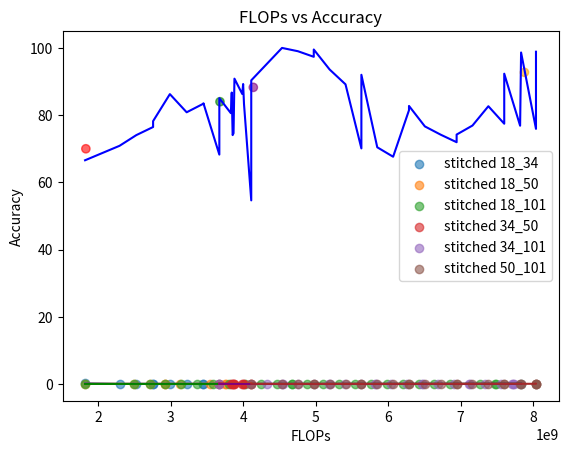

The matplotlib source for this figure:
import matplotlib.pyplot as plt

acc_18_34_flops = [1819065856, 3671262720, 3452093952, 3452093952, 3220481536, 2988869120, 2757457408, 2757457408, 2526045696, 2294633984]
acc_18_50_flops = [1819065856, 4111512576, 3755463680, 3767505920, 3547935744, 3134686208, 2915718144, 2928161792, 2709193728, 2490225664]
acc_18_101_flops = [1819065856, 7833969664, 7477920768, 7489963008, 7270392832, 6857143296, 6638175232, 6419207168, 6200239104, 5981271040, 5762302976, 5543334912, 5324366848, 5105398784, 4886430720, 4667462656, 4679906304, 4460938240, 4241970176, 4023002112, 3804034048, 3585065984, 3366097920, 3147129856, 2928161792, 2709193728, 2490225664]
acc_34_50_flops = [3671262720, 4111512576, 3987477504, 3999519744, 4011561984, 3829924864, 3842368512, 3854812160, 3867255808, 3879699456]
acc_34_101_flops = [3671262720, 7833969664, 7709934592, 7721976832, 7734019072, 7552381952, 7333413888, 7114445824, 7126889472, 6907921408, 6688953344, 6469985280, 6482428928, 6263460864, 6044492800, 5825524736, 5837968384, 5619000320, 5400032256, 5181064192, 5193507840, 4974539776, 4755571712, 4536603648, 4549047296, 4330079232, 4111111168]
acc_50_101_flops = [4111512576, 7833969664, 8039490560, 8039490560, 8039490560, 8039490560, 7820522496, 7601554432, 7601554432, 7382586368, 7163618304, 6944650240, 6944650240, 6725682176, 6506714112, 6287746048, 6287746048, 6068777984, 5849809920, 5630841856, 5630841856, 5411873792, 5192905728, 4973937664, 4973937664, 4754969600, 4536001536]

acc_18_34 = [66.57999992675781, 85.05000007324219, 83.51999993896484, 83.41000009765625, 80.85000009765625, 86.24999990234375, 78.22000007324219, 76.47, 74.05999992675781, 70.87999991455078]
acc_18_50 = [69.62000012207031, 87.60999992675781, 82.01000010986328, 88.48000004882813, 85.34000014648437, 82.6400002319336, 83.89000008544922, 84.58000009765625, 88.12999991455078, 93.01999995117187]
acc_18_101 = [99.42, 99.65, 99.79, 99.74, 99.11, 99.37, 99.11, 97.48, 98.22, 99.42, 98.39, 98.86, 97.27, 98.29, 97.16, 98.04, 99.63, 99.42, 99.11, 99.04, 99.25, 99.29, 99.32, 99.85, 99.78, 99.92, 99.98]
acc_34_50 = [68.2700000366211, 90.34999992675782, 86.28999997558594, 89.24999995117187, 83.30000002441406, 80.59000004882813, 86.72000014648438, 74.05999998779296, 74.63000001220703, 90.84999987792969]
acc_34_101 = [99.89, 92.08, 94.95, 99.11, 98.81, 99.91, 99.54, 99.38, 99.42, 98.88, 99.84, 99.83, 99.83, 99.99, 99.89, 99.82, 99.7, 100.0, 100.0, 100.0, 100.0, 99.93, 99.94, 99.99, 100.0, 100.0, 100.0]
acc_50_101 = [54.65, 98.63, 96.33, 96.7, 98.86, 75.92, 76.86, 77.45, 92.32, 82.65, 76.91, 74.22, 71.95, 74.18, 76.65, 82.74, 81.47, 67.63, 70.44, 70.11, 92.0, 89.16, 93.57, 97.35, 99.52, 99.01, 99.99]

time_18_34 = [0.224, 0.098, 0.093, 0.093, 0.095, 0.092, 0.091, 0.089, 0.089, 0.088]
time_18_50 = [0.139, 0.123, 0.101, 0.101, 0.100, 0.098, 0.097, 0.095, 0.093, 0.088]
time_18_101 = [0.065, 0.120, 0.106, 0.105, 0.103, 0.097, 0.095, 0.098, 0.091, 0.089, 0.087, 0.083, 0.081, 0.079, 0.078, 0.075, 0.073, 0.072, 0.071, 0.069, 0.067, 0.070, 0.066, 0.065, 0.065, 0.065, 0.063]
time_34_50 = [0.130, 0.124, 0.101, 0.092, 0.100, 0.098, 0.096, 0.099, 0.096, 0.097]
time_34_101 = [0.095, 0.120, 0.107, 0.105, 0.105, 0.102, 0.099, 0.101, 0.095, 0.094, 0.092, 0.089, 0.087, 0.086, 0.083, 0.081, 0.080, 0.080, 0.098, 0.074, 0.073, 0.071, 0.071, 0.067, 0.067, 0.066, 0.067]
time_50_101 = [0.108, 0.101, 0.103, 0.102, 0.105, 0.104, 0.103, 0.102, 0.100, 0.099, 0.096, 0.096, 0.093, 0.095, 0.091, 0.090, 0.091, 0.088, 0.084, 0.085, 0.083, 0.084, 0.082, 0.079, 0.080, 0.077, 0.075]

# 绘制散点图
plt.scatter(acc_18_34_flops, acc_18_34, label=  'stitched 18_34', alpha=0.6)
plt.scatter(acc_18_50_flops, acc_18_50, label=  'stitched 18_50', alpha=0.6)
plt.scatter(acc_18_101_flops, acc_18_101, label='stitched 18_101', alpha=0.6)
plt.scatter(acc_34_50_flops, acc_34_50, label=  'stitched 34_50', alpha=0.6)
plt.scatter(acc_34_101_flops, acc_34_101, label='stitched 34_101', alpha=0.6)
plt.scatter(acc_50_101_flops, acc_50_101, label='stitched 50_101', alpha=0.6)

# 连接点
plt.plot(*zip(*sorted(zip(acc_18_34_flops, acc_18_34))), color='blue')
plt.plot(*zip(*sorted(zip(acc_18_50_flops, acc_18_50))), color='orange')
plt.plot(*zip(*sorted(zip(acc_18_101_flops, acc_18_101))), color='green')
plt.plot(*zip(*sorted(zip(acc_34_50_flops, acc_34_50))), color='red')
plt.plot(*zip(*sorted(zip(acc_34_101_flops, acc_34_101))), color='purple')
plt.plot(*zip(*sorted(zip(acc_50_101_flops, acc_50_101))), color='brown')

# 设置标签
plt.xlabel('FLOPs')
plt.ylabel('Accuracy')
plt.title('FLOPs vs Accuracy')
plt.legend()

# 显示图像
plt.show()

plt.close()
# 绘制散点图
plt.scatter(acc_18_34_flops,  time_18_34, label='stitched 18_34', alpha=0.6)
plt.scatter(acc_18_50_flops,  time_18_50, label='stitched 18_50', alpha=0.6)
plt.scatter(acc_18_101_flops, time_18_101, label='stitched 18_101', alpha=0.6)
plt.scatter(acc_34_50_flops,  time_34_50, label='stitched 34_50', alpha=0.6)
plt.scatter(acc_34_101_flops, time_34_101, label='stitched 34_101', alpha=0.6)
plt.scatter(acc_50_101_flops, time_50_101, label='stitched 50_101', alpha=0.6)

# 连接点
plt.plot(*zip(*sorted(zip(acc_18_34_flops,  time_18_34))), color='blue')
plt.plot(*zip(*sorted(zip(acc_18_50_flops,  time_18_50))), color='orange')
plt.plot(*zip(*sorted(zip(acc_18_101_flops, time_18_101))), color='green')
plt.plot(*zip(*sorted(zip(acc_34_50_flops,  time_34_50))), color='red')
plt.plot(*zip(*sorted(zip(acc_34_101_flops, time_34_101))), color='purple')
plt.plot(*zip(*sorted(zip(acc_50_101_flops, time_50_101))), color='brown')

# 设置标签
plt.xlabel('FLOPs')
plt.ylabel('Inference Time')
plt.title('FLOPs vs Time')
plt.legend()

# 显示图像
plt.show()


# acc_18_flops=1830000000
# acc_18=70
# acc_34_flops=3680000000
# acc_34=83.99
# acc_50_flops=4140000000
# acc_50=88.26
# acc_101_flops=7880000000
# acc_101=92.73


plt.scatter([1830000000, 3680000000, 4140000000, 7880000000], [70, 83.99, 88.26, 92.73], color=['red', 'green', 'purple', 'orange'], alpha=0.6)

# 将所有数据点连接成一条线
all_flops = acc_18_34_flops + acc_34_50_flops + acc_50_101_flops
all_accuracy = acc_18_34 + acc_34_50 + acc_50_101

sorted_points = sorted(zip(all_flops, all_accuracy))

# 连接点
plt.plot(*zip(*sorted_points), color='blue')

# 设置标签
plt.xlabel('FLOPs')
plt.ylabel('Accuracy')
plt.title('FLOPs vs Accuracy')

# 显示图像
plt.show()
